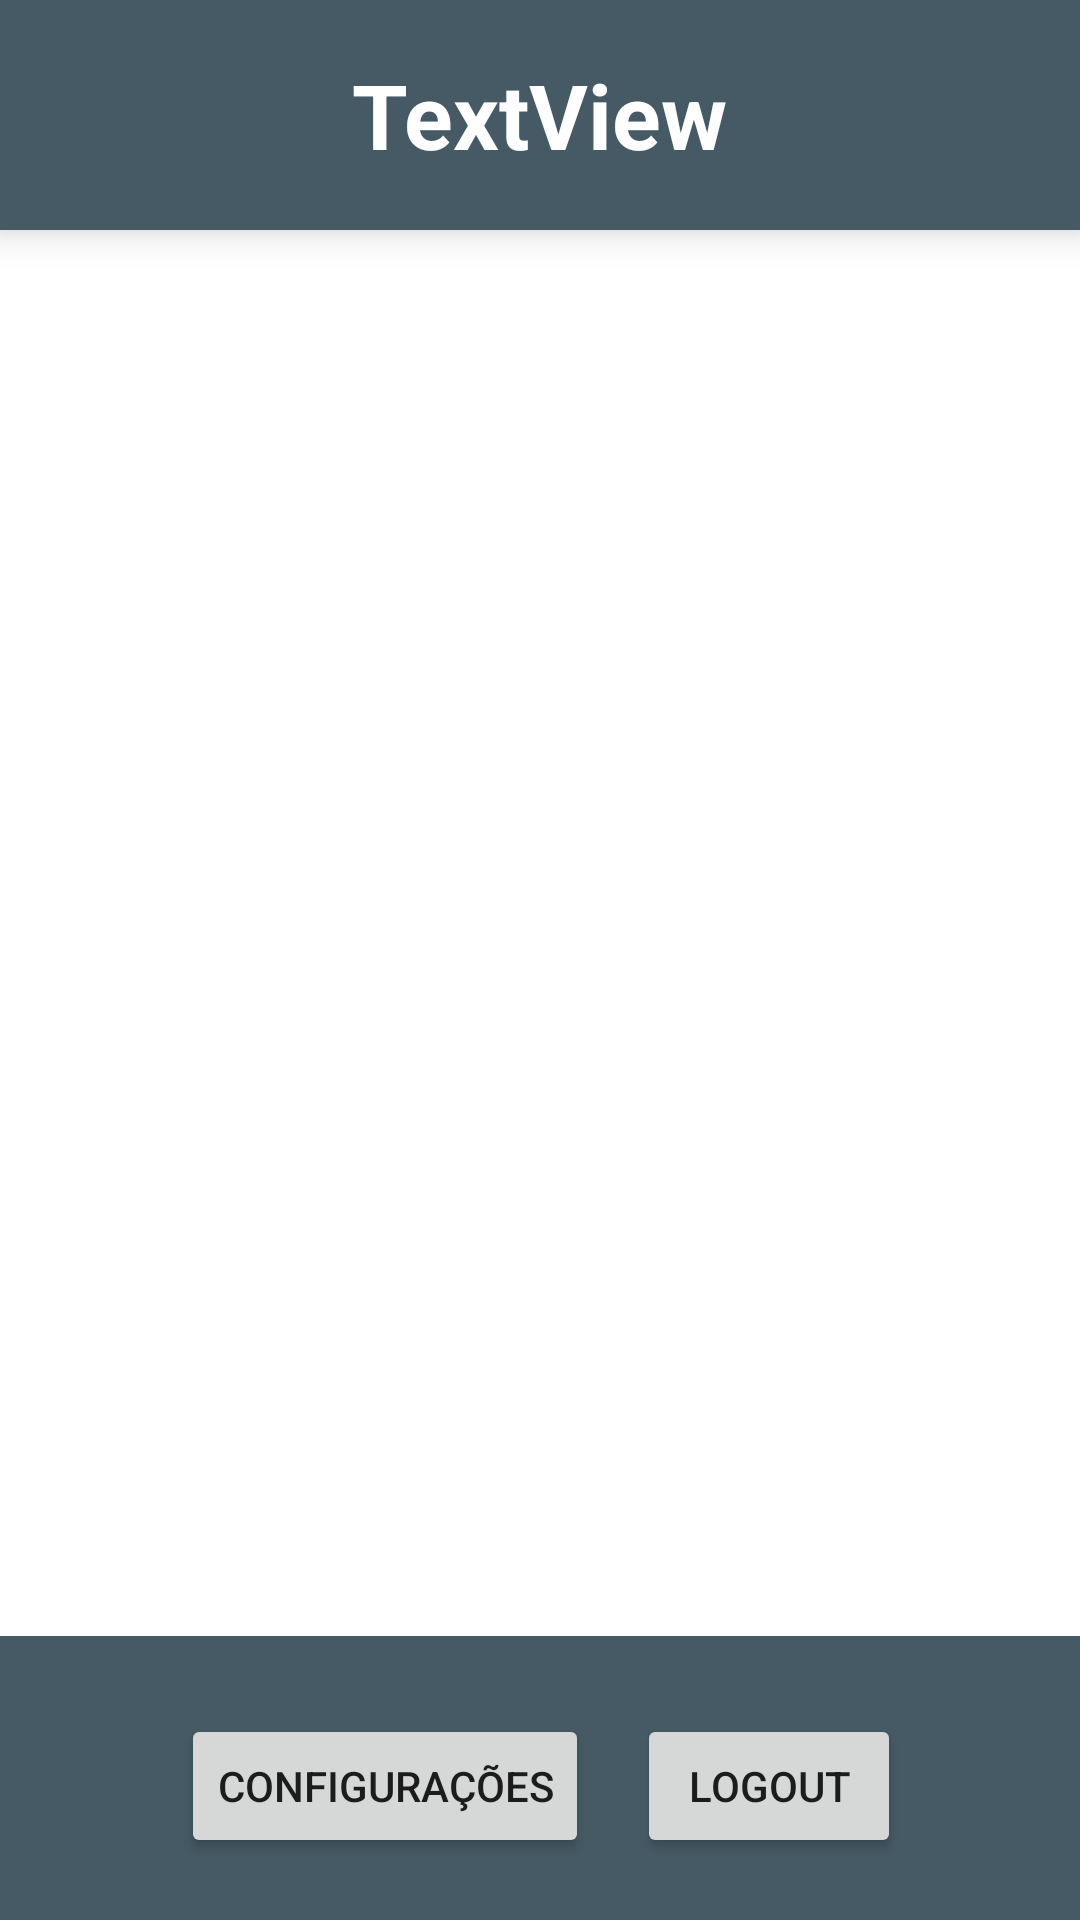

Produce the Android XML layout that renders to this screen, including the resource entries it uses.
<!-- AndroidManifest.xml: application theme Theme.Softinc -->
<!-- res/layout/activity_tela_principal.xml -->
<?xml version="1.0" encoding="utf-8"?>
<androidx.constraintlayout.widget.ConstraintLayout xmlns:android="http://schemas.android.com/apk/res/android"
    xmlns:app="http://schemas.android.com/apk/res-auto"
    xmlns:tools="http://schemas.android.com/tools"
    android:layout_width="match_parent"
    android:layout_height="match_parent"
    android:background="@color/white"
    tools:context=".TelaPrincipal">

    <androidx.constraintlayout.widget.Guideline
        android:id="@+id/guideline3"
        android:layout_width="wrap_content"
        android:layout_height="wrap_content"
        android:orientation="vertical"
        app:layout_constraintGuide_begin="32dp" />

    <androidx.constraintlayout.widget.Guideline
        android:id="@+id/guideline4"
        android:layout_width="0dp"
        android:layout_height="wrap_content"
        android:orientation="vertical"
        app:layout_constraintGuide_end="32dp" />

    <androidx.constraintlayout.widget.Guideline
        android:id="@+id/guideline5"
        android:layout_width="wrap_content"
        android:layout_height="wrap_content"
        android:orientation="horizontal"
        app:layout_constraintGuide_percent="0.12" />

    <androidx.constraintlayout.widget.Guideline
        android:id="@+id/guideline13"
        android:layout_width="wrap_content"
        android:layout_height="wrap_content"
        android:orientation="horizontal"
        app:layout_constraintGuide_percent="0.86" />

    <LinearLayout
        android:id="@+id/linearLayout6"
        android:layout_width="0dp"
        android:layout_height="0dp"
        android:background="@color/blue_grey_700"
        android:elevation="8dp"
        android:gravity="center"
        android:orientation="horizontal"
        app:layout_constraintBottom_toTopOf="@+id/guideline5"
        app:layout_constraintEnd_toEndOf="parent"
        app:layout_constraintStart_toStartOf="parent"
        app:layout_constraintTop_toTopOf="parent">

        <TextView
            android:id="@+id/textMenssagem"
            android:layout_width="wrap_content"
            android:layout_height="wrap_content"
            android:layout_marginTop="10dp"
            android:layout_marginBottom="10dp"
            android:text="TextView"
            android:textColor="@color/white"
            android:textSize="30sp"
            android:textStyle="bold" />
    </LinearLayout>

    <androidx.recyclerview.widget.RecyclerView
        android:id="@+id/usersRecyclerView"
        android:layout_width="0dp"
        android:layout_height="0dp"
        android:layout_marginTop="10dp"
        android:layout_marginBottom="10dp"
        app:layout_constraintBottom_toTopOf="@+id/guideline13"
        app:layout_constraintEnd_toStartOf="@+id/guideline4"
        app:layout_constraintStart_toStartOf="@+id/guideline3"
        app:layout_constraintTop_toTopOf="@+id/guideline5" />

    <LinearLayout
        android:layout_width="409dp"
        android:layout_height="100dp"
        android:orientation="horizontal"
        app:layout_constraintBottom_toBottomOf="parent"
        app:layout_constraintEnd_toEndOf="parent"
        app:layout_constraintStart_toStartOf="parent"
        android:gravity="center"
        android:background="@color/blue_grey_700"
        app:layout_constraintTop_toTopOf="@+id/guideline13">

        <Button
            android:id="@+id/buttonConfiguracoesPrincipal"
            android:layout_width="wrap_content"
            android:layout_height="wrap_content"
            android:layout_marginEnd="16dp"
            android:text="Configurações" />
        <Button
            android:id="@+id/buttonLogoutPrincipal"
            android:layout_width="wrap_content"
            android:layout_height="wrap_content"
            android:elevation="10dp"

            android:text="Logout" />
    </LinearLayout>

</androidx.constraintlayout.widget.ConstraintLayout>
<!-- resources referenced by this layout -->
<resources>
  <color name="blue_grey_700">#455A64</color>
  <color name="white">#FFFFFFFF</color>
  <style name="Theme.Softinc" parent="Theme.MaterialComponents.DayNight.DarkActionBar">
          
          <item name="colorPrimary">@color/blue_800</item>
          <item name="colorPrimaryVariant">@color/blue_grey_700</item>
          <item name="colorOnPrimary">@color/white</item>
          
          <item name="colorSecondary">@color/orange_500</item>
          <item name="colorSecondaryVariant">@color/teal_700</item>
          <item name="colorOnSecondary">@color/black</item>
          
          <item name="android:statusBarColor" tools:targetApi="l">?attr/colorPrimaryVariant</item>
          
      </style>
  <color name="blue_800">#232F34</color>
  <color name="orange_500">#F9AA33</color>
  <color name="teal_700">#FF018786</color>
  <color name="black">#FF000000</color>
</resources>
